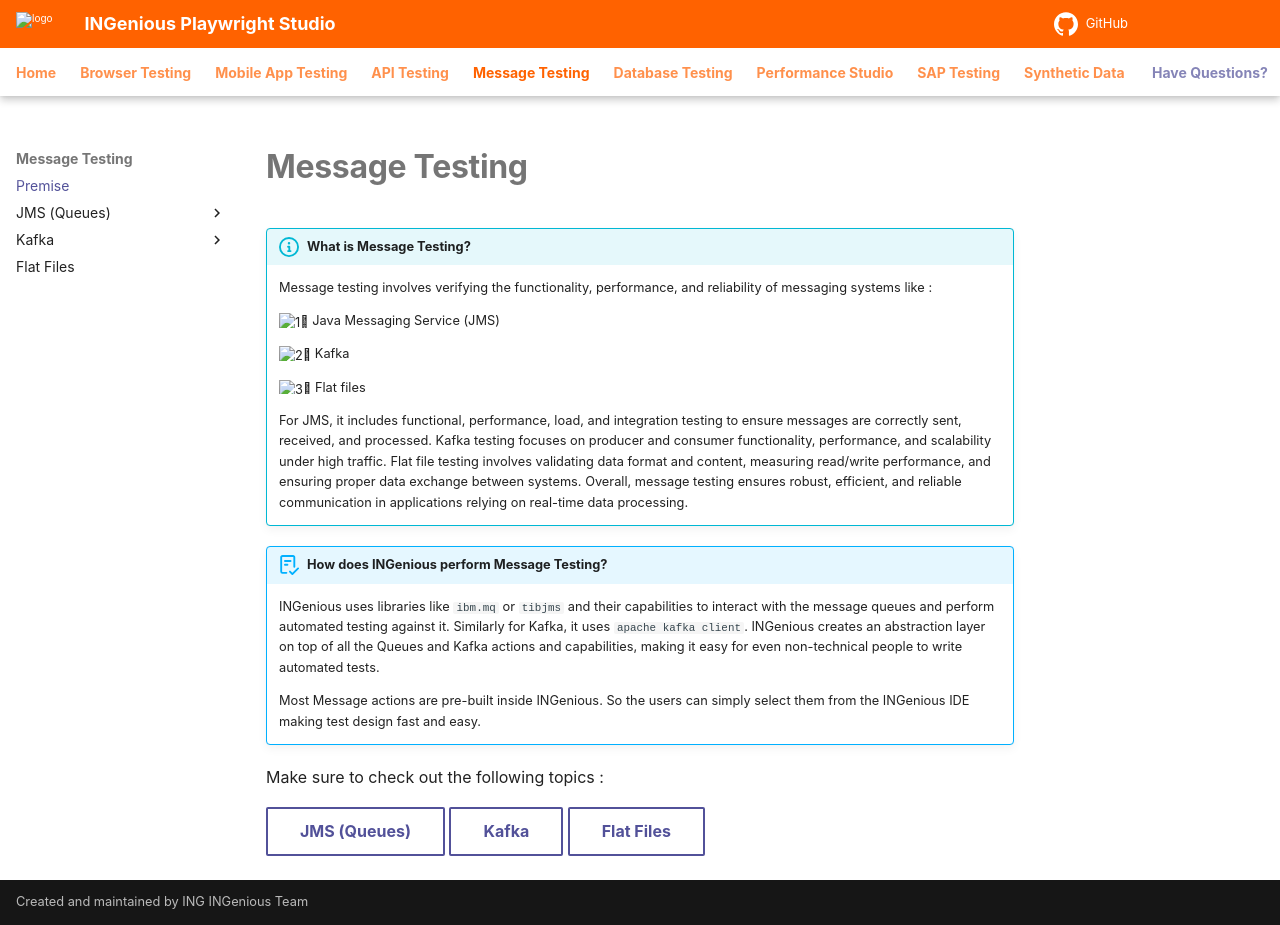

repository: ing-bank/ingenious-doc · page: messageTesting/index.html · generator: mkdocs

# **Message Testing**  <span style="color:#FF6200"></span>  


!!! info "What is Message Testing?"

    Message testing involves verifying the functionality, performance, and reliability of messaging systems like :

    :one: Java Messaging Service (JMS)

    :two: Kafka 

    :three: Flat files

    
    For JMS, it includes functional, performance, load, and integration testing to ensure messages are correctly sent, received, and processed. Kafka testing focuses on producer and consumer functionality, performance, and scalability under high traffic. Flat file testing involves validating data format and content, measuring read/write performance, and ensuring proper data exchange between systems. Overall, message testing ensures robust, efficient, and reliable communication in applications relying on real-time data processing.


!!! abstract "How does INGenious perform Message Testing?"
    INGenious uses libraries like `ibm.mq` or `tibjms` and their capabilities to interact with the message queues and perform automated testing against it. 
    Similarly for Kafka, it uses `apache kafka client`.
    INGenious creates an abstraction layer on top of all the Queues and Kafka actions and capabilities, making it easy for even non-technical people to write automated tests.

    Most Message actions are pre-built inside INGenious. So the users can simply select them from the INGenious IDE making test design fast and easy.


Make sure to check out the following topics :

[JMS (Queues)](jms/jms.md){ .md-button } 
[Kafka](kafka/kafka.md){ .md-button } 
[Flat Files](flatfiles.md){ .md-button }
